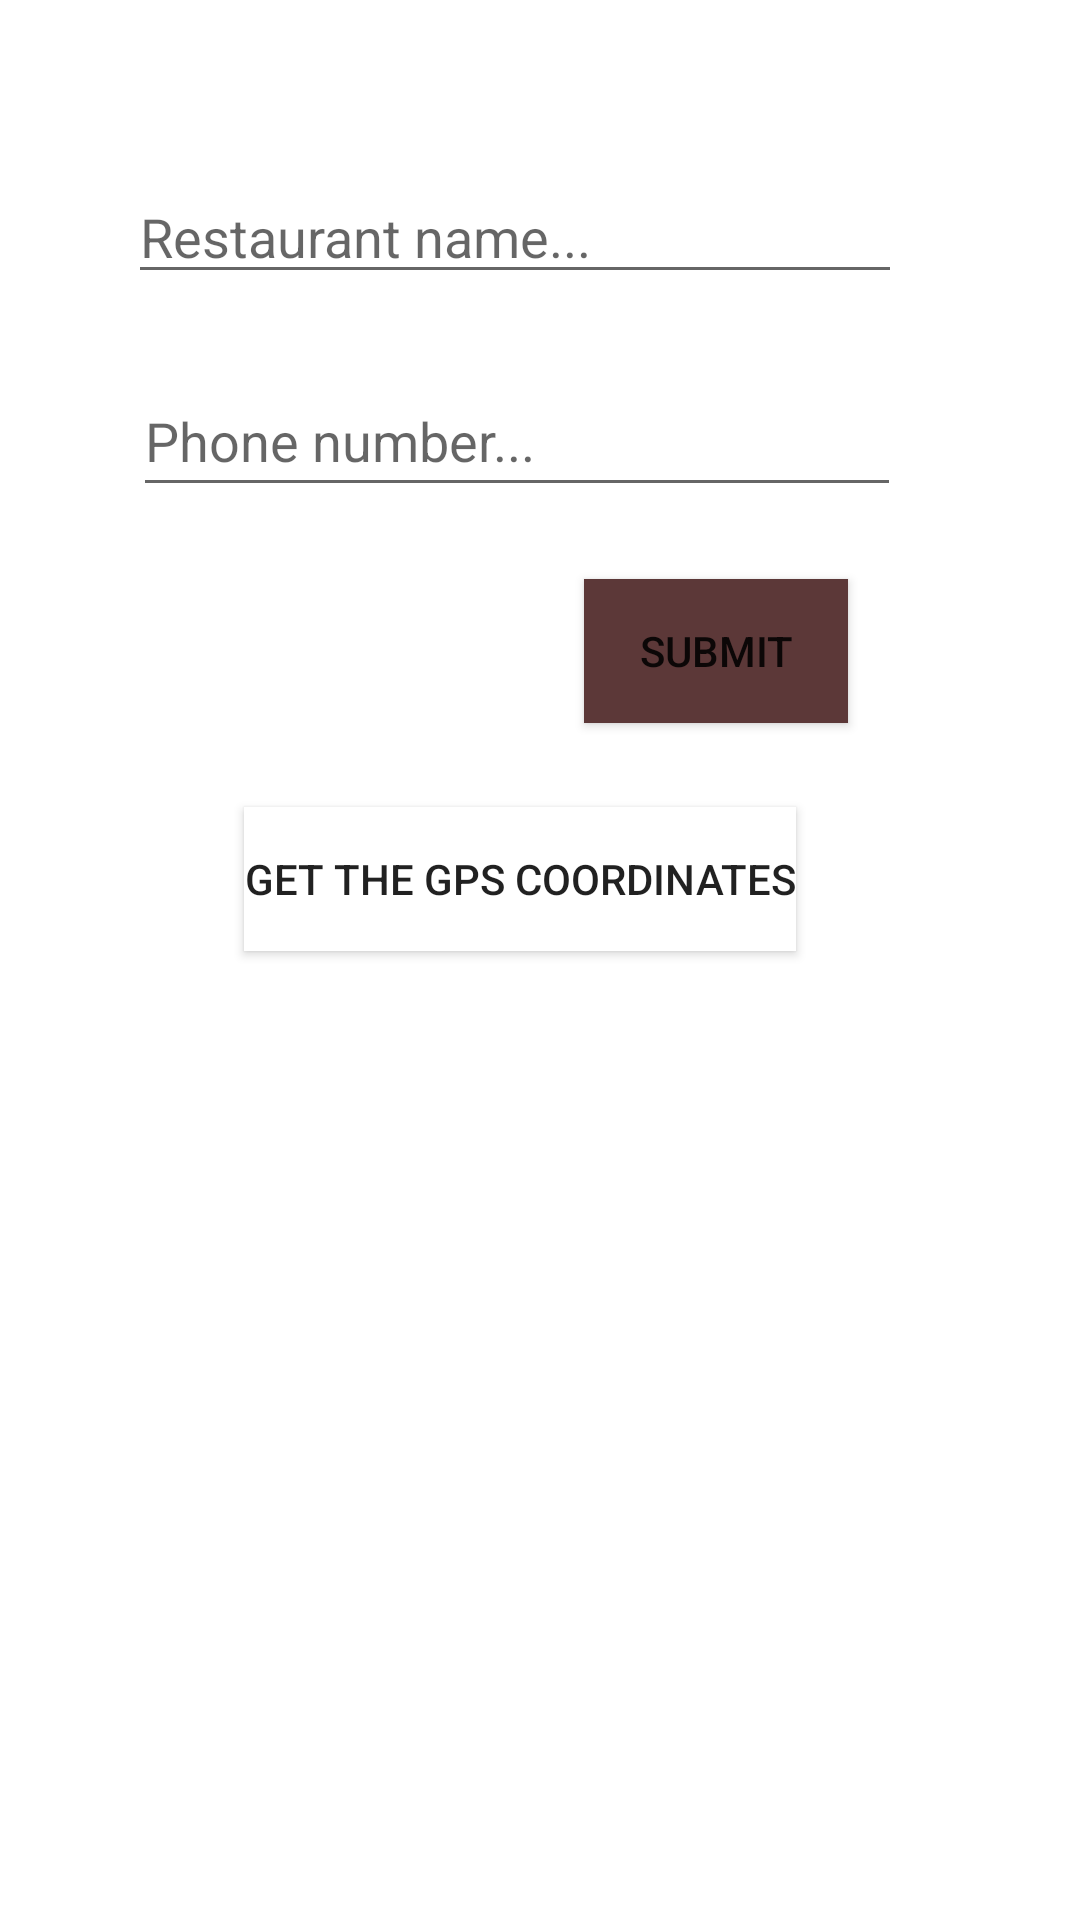

Reconstruct the res/layout file that produces this screen, plus the resources it refers to.
<!-- AndroidManifest.xml: application theme Theme.OcenKnajpce -->
<!-- res/layout/activity_add_restaurant.xml -->
<?xml version="1.0" encoding="utf-8"?>
<androidx.constraintlayout.widget.ConstraintLayout xmlns:android="http://schemas.android.com/apk/res/android"
    xmlns:app="http://schemas.android.com/apk/res-auto"
    xmlns:tools="http://schemas.android.com/tools"
    android:layout_width="match_parent"
    android:layout_height="match_parent"
    android:visibility="visible"
    tools:context=".AddRestaurantActivity">

    <EditText
        android:id="@+id/et_addRestaurantPhone"
        android:layout_width="256dp"
        android:layout_height="47dp"
        android:layout_marginTop="24dp"
        android:ems="10"
        android:hint="@string/input_resturaunt_phone"
        android:inputType="textPersonName"
        app:layout_constraintEnd_toEndOf="parent"
        app:layout_constraintHorizontal_bias="0.425"
        app:layout_constraintStart_toStartOf="parent"
        app:layout_constraintTop_toBottomOf="@+id/et_addRestaurantName" />

    <EditText
        android:id="@+id/et_addRestaurantName"
        android:layout_width="258dp"
        android:layout_height="38dp"
        android:layout_marginTop="60dp"
        android:ems="10"
        android:hint="@string/input_restaurant_name"
        android:inputType="textPersonName"
        app:layout_constraintEnd_toEndOf="parent"
        app:layout_constraintHorizontal_bias="0.418"
        app:layout_constraintStart_toStartOf="parent"
        app:layout_constraintTop_toTopOf="parent" />

    <Button
        android:id="@+id/btn_addRestaurantSubmit"
        android:layout_width="wrap_content"
        android:layout_height="wrap_content"
        android:layout_marginTop="24dp"
        android:layout_marginEnd="16dp"
        android:background="#5C3838"
        android:text="@string/button_submit"
        app:layout_constraintEnd_toEndOf="parent"
        app:layout_constraintHorizontal_bias="0.76"
        app:layout_constraintStart_toStartOf="parent"
        app:layout_constraintTop_toBottomOf="@+id/et_addRestaurantPhone" />

    <Button
        android:id="@+id/btn_addRestaurantGetGPS"
        android:layout_width="wrap_content"
        android:layout_height="wrap_content"
        android:layout_marginTop="100dp"
        android:background="#FFFFFF"
        android:text="@string/button_gps"
        app:layout_constraintEnd_toEndOf="parent"
        app:layout_constraintHorizontal_bias="0.463"
        app:layout_constraintStart_toStartOf="parent"
        app:layout_constraintTop_toBottomOf="@+id/et_addRestaurantPhone" />

    <TextView
        android:id="@+id/tv_coordinates"
        android:layout_width="wrap_content"
        android:layout_height="wrap_content"
        android:layout_marginTop="76dp"
        app:layout_constraintTop_toBottomOf="@+id/btn_addRestaurantGetGPS"
        tools:layout_editor_absoluteX="77dp" />

</androidx.constraintlayout.widget.ConstraintLayout>
<!-- resources referenced by this layout -->
<resources>
  <string name="button_gps">Get the GPS coordinates</string>
  <string name="button_submit">Submit</string>
  <string name="input_restaurant_name">Restaurant name...</string>
  <string name="input_resturaunt_phone">Phone number...</string>
  <style name="Theme.OcenKnajpce" parent="Theme.MaterialComponents.DayNight.DarkActionBar">
          
          <item name="colorPrimary">@color/purple_500</item>
          <item name="colorPrimaryVariant">@color/purple_700</item>
          <item name="colorOnPrimary">@color/white</item>
          
          <item name="colorSecondary">@color/teal_200</item>
          <item name="colorSecondaryVariant">@color/teal_700</item>
          <item name="colorOnSecondary">@color/black</item>
          
          <item name="android:statusBarColor" tools:targetApi="l">?attr/colorPrimaryVariant</item>
          
      </style>
  <!-- not gathered from this repository: default colours our renderer supplied (Android Studio template values) -->
  <color name="purple_500">#FF6200EE</color>
  <color name="purple_700">#FF3700B3</color>
  <color name="teal_200">#FF03DAC5</color>
  <color name="teal_700">#FF018786</color>
  <color name="black">#FF000000</color>
  <color name="white">#FFFFFFFF</color>
</resources>
